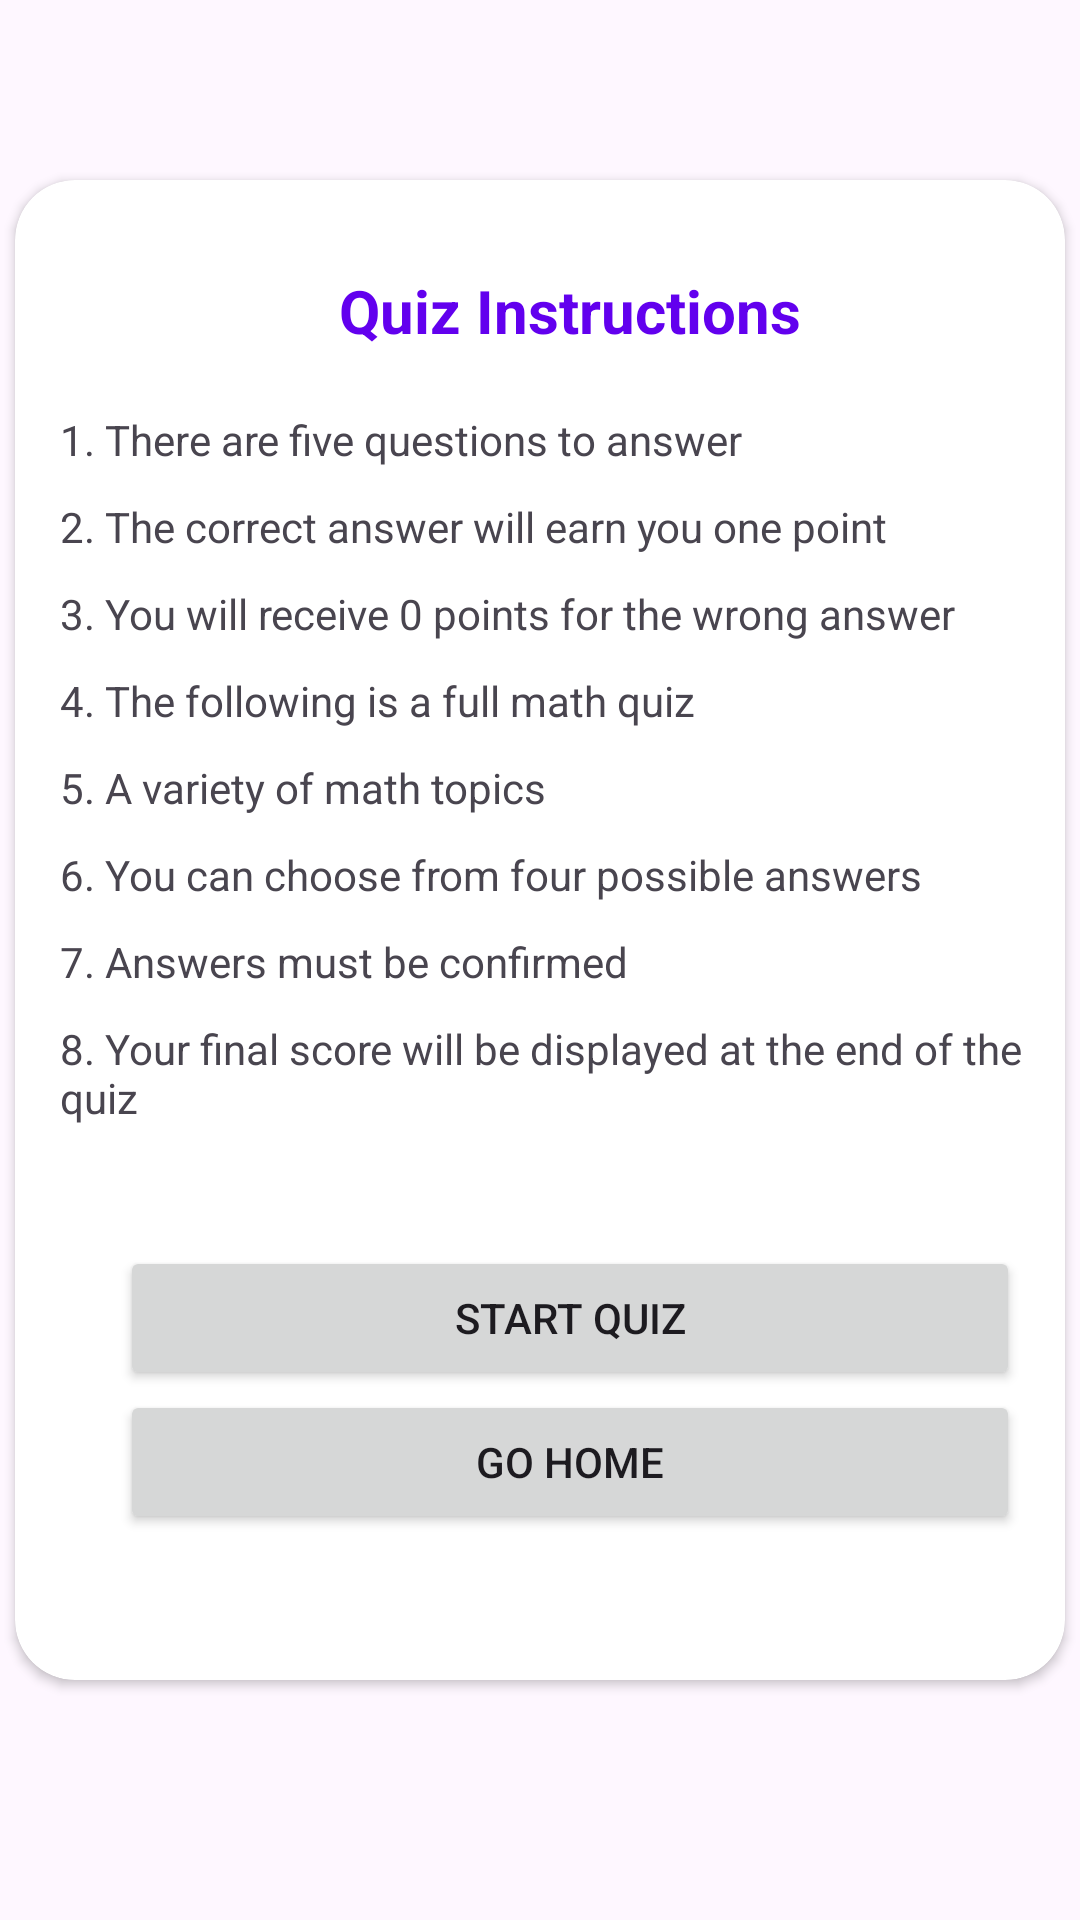

This screen was rendered from an Android layout file. Write that file and the resources it references.
<!-- AndroidManifest.xml: application theme Theme.CardQuizGame -->
<!-- res/layout/activity_main.xml -->
<?xml version="1.0" encoding="utf-8"?>
<LinearLayout xmlns:android="http://schemas.android.com/apk/res/android"
    xmlns:app="http://schemas.android.com/apk/res-auto"
    xmlns:tools="http://schemas.android.com/tools"
    android:layout_width="match_parent"
    android:layout_height="match_parent"
    android:orientation="vertical"
    android:background="@drawable/quiz"
    tools:context=".MainActivity">


    <LinearLayout
        android:layout_width="match_parent"
        android:layout_gravity="center_horizontal"
        android:layout_marginTop="10dp"
        android:layout_height="match_parent"
        android:orientation="vertical">

        <androidx.cardview.widget.CardView
            android:layout_width="350dp"
            android:layout_height="500dp"
            android:layout_gravity="center_horizontal"
            android:layout_margin="50dp"
            android:layout_marginTop="50dp"
            app:cardCornerRadius="20dp">
            <LinearLayout
                android:layout_width="match_parent"
                android:layout_gravity="center_horizontal"
                android:layout_marginTop="10dp"
                android:layout_marginLeft="10dp"
                android:layout_height="match_parent"
                android:orientation="vertical">

            <TextView
                android:layout_width="match_parent"
                android:layout_height="wrap_content"
                android:layout_marginTop="20dp"
                android:textSize="20dp"
                android:gravity="center_horizontal"
                android:textStyle="bold"
                android:textColor="@color/design_default_color_primary"
                android:layout_gravity="center_horizontal"
                android:text="Quiz Instructions" />

            <View
                android:layout_width="wrap_content"
                android:layout_height="20dp">

            </View>


            <TextView
                android:layout_width="match_parent"
                android:layout_height="wrap_content"
                android:text="1. There are five questions to answer" />

                <View
                    android:layout_width="wrap_content"
                    android:layout_height="10dp">

                </View>


            <TextView
                    android:layout_width="match_parent"
                    android:layout_height="wrap_content"
                    android:text="2. The correct answer will earn you one point" />

                <View
                    android:layout_width="wrap_content"
                    android:layout_height="10dp">

                </View>
            <TextView
                    android:layout_width="match_parent"
                    android:layout_height="wrap_content"
                    android:text="3. You will receive 0 points for the wrong answer" />
                <View
                    android:layout_width="wrap_content"
                    android:layout_height="10dp">

                </View>
            <TextView
                    android:layout_width="match_parent"
                    android:layout_height="wrap_content"
                    android:text="4. The following is a full math quiz" />
                <View
                    android:layout_width="wrap_content"
                    android:layout_height="10dp">

                </View>

                <TextView
                    android:layout_width="match_parent"
                    android:layout_height="wrap_content"
                    android:text="5. A variety of math topics" />

                <View
                    android:layout_width="wrap_content"
                    android:layout_height="10dp">

                </View>

                <TextView
                    android:layout_width="match_parent"
                    android:layout_height="wrap_content"
                    android:text="6. You can choose from four possible answers" />

                <View
                    android:layout_width="wrap_content"
                    android:layout_height="10dp">

                </View>

                <TextView
                    android:layout_width="match_parent"
                    android:layout_height="wrap_content"
                    android:text="7. Answers must be confirmed" />

                <View
                    android:layout_width="wrap_content"
                    android:layout_height="10dp">

                </View>

                <TextView
                    android:layout_width="match_parent"
                    android:layout_height="wrap_content"
                    android:text="8. Your final score will be displayed at the end of the quiz" />


                <View
                    android:layout_width="wrap_content"
                    android:layout_height="40dp">

                </View>

                <Button
                    android:id="@+id/startgame"
                    android:layout_width="300dp"
                    android:layout_gravity="center_horizontal"
                    android:layout_height="wrap_content"
                    android:text="Start Quiz"
                    >

                </Button>


                <Button
                    android:id="@+id/btngohome"
                    android:layout_width="300dp"
                    android:layout_gravity="center_horizontal"
                    android:layout_height="wrap_content"
                    android:text="Go Home"
                    >

                </Button>



            </LinearLayout>
        </androidx.cardview.widget.CardView>




    </LinearLayout>




</LinearLayout>
<!-- resources referenced by this layout -->
<resources>
  <style name="Theme.CardQuizGame" parent="Base.Theme.CardQuizGame" />
  <style name="Base.Theme.CardQuizGame" parent="Theme.Material3.DayNight.NoActionBar">
          
          
      </style>
</resources>
